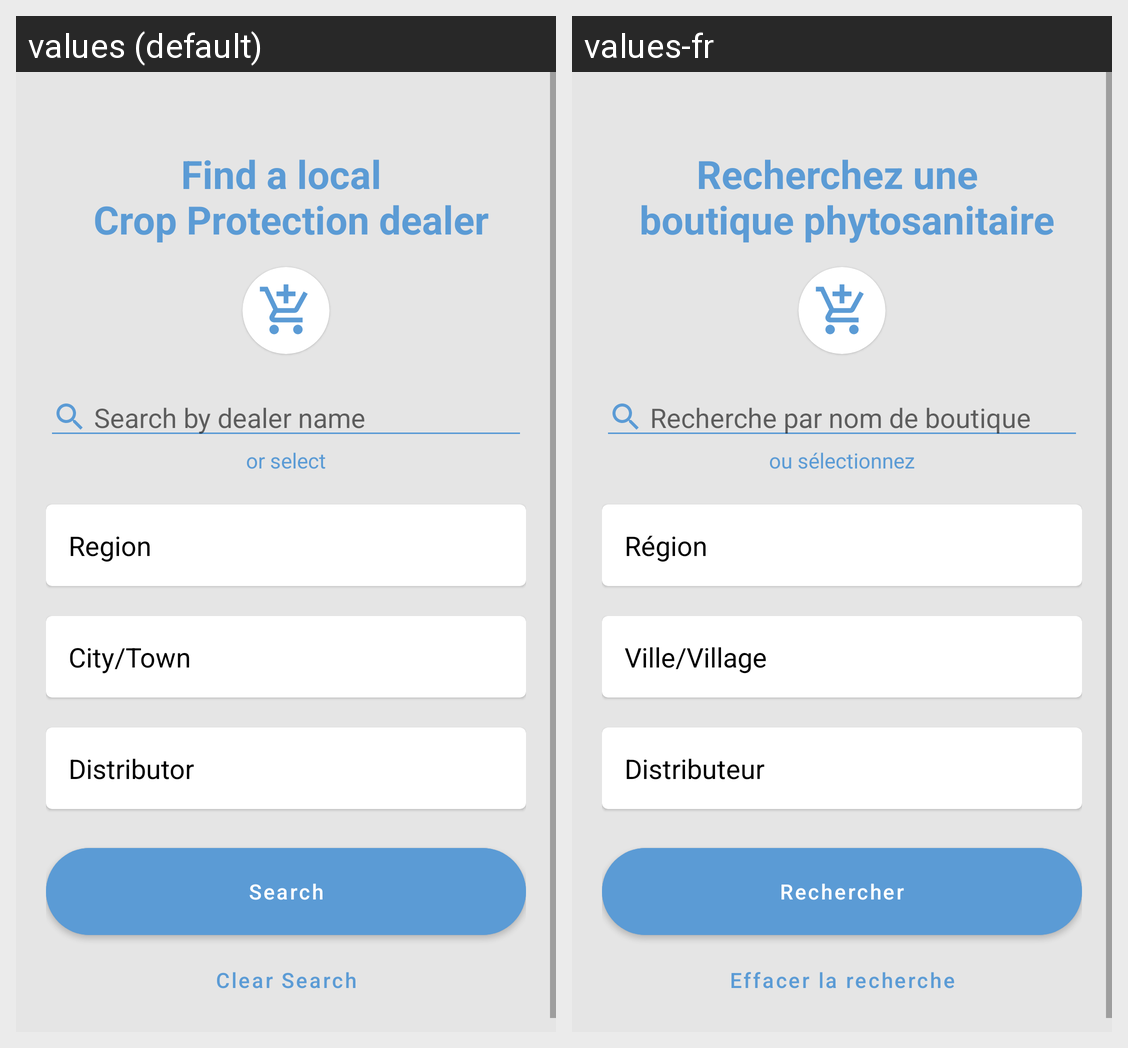

Locale-by-locale string values for the Android screen shown in this grid:
Android screen res/layout/fragment_dealer.xml rendered under 2 locales, left to right: values (default), values-fr. Device: Nexus 5 (rendered at 1080×1920; each locale shown at half size, 540×960, under a caption strip naming it); theme Theme.IGrow.
Strings drawn on this screen, with the default value and each locale's value (text and hints the layout hard-codes, and strings that could not be matched under every locale, appear in the picture but are not listed):

find_local_dealer
  values: Find a local 
       Crop Protection dealer
  values-fr: Recherchez une 
       boutique phytosanitaire

search_by_name
  values: Search by dealer name
  values-fr: Recherche par nom de boutique

or_select
  values: or select
  values-fr: ou sélectionnez

region
  values: Region
  values-fr: Région

city_town
  values: City/Town
  values-fr: Ville/Village

distributor
  values: Distributor
  values-fr: Distributeur

search
  values: Search
  values-fr: Rechercher

clear_search
  values: Clear Search
  values-fr: Effacer la recherche
